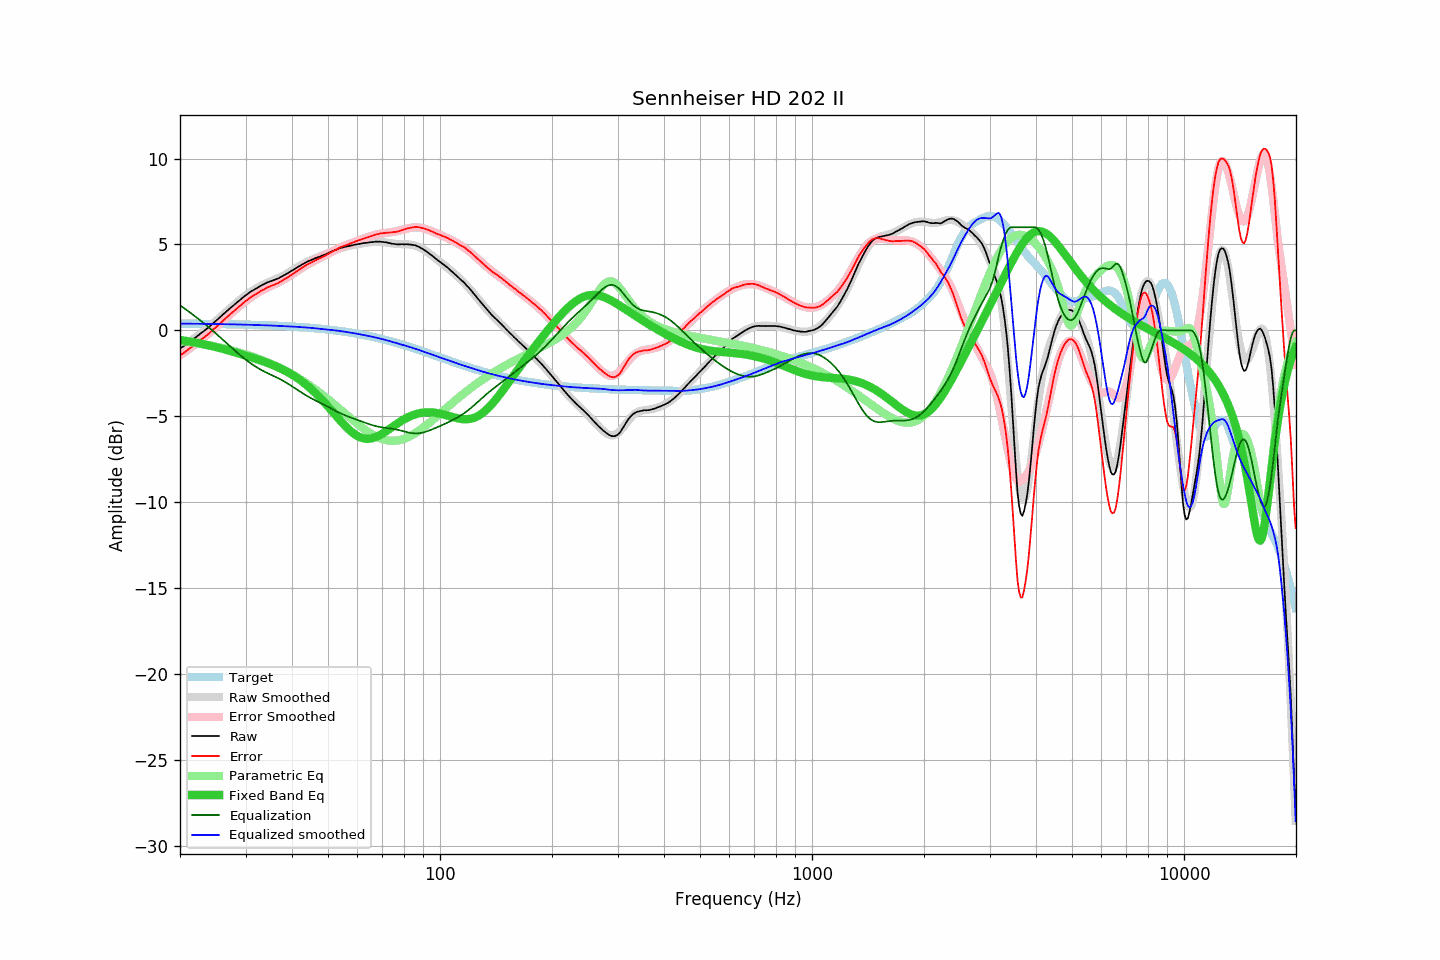

The data file committed next to this chart (first rows):
frequency, raw, error, smoothed, error_smoothed, equalization, parametric_eq, equalized_raw, equalized_smoothed, target
20.00, -1.06, -1.46, -1.06, -1.46, 1.46, -0.56, 0.40, 0.39, 0.40
20.20, -0.99, -1.39, -1.00, -1.39, 1.39, -0.57, 0.40, 0.39, 0.39
20.40, -0.94, -1.34, -0.94, -1.33, 1.33, -0.59, 0.39, 0.39, 0.39
20.61, -0.87, -1.27, -0.87, -1.26, 1.26, -0.60, 0.39, 0.39, 0.39
20.81, -0.80, -1.19, -0.80, -1.19, 1.19, -0.62, 0.39, 0.39, 0.39
21.02, -0.74, -1.13, -0.74, -1.13, 1.13, -0.63, 0.38, 0.39, 0.39
21.23, -0.66, -1.05, -0.67, -1.06, 1.06, -0.65, 0.39, 0.39, 0.39
21.44, -0.59, -0.98, -0.60, -0.99, 0.99, -0.66, 0.40, 0.39, 0.39
21.66, -0.53, -0.92, -0.53, -0.92, 0.92, -0.68, 0.38, 0.39, 0.39
21.87, -0.46, -0.85, -0.46, -0.85, 0.85, -0.70, 0.38, 0.39, 0.39
22.09, -0.38, -0.77, -0.39, -0.77, 0.77, -0.72, 0.39, 0.39, 0.39
22.31, -0.31, -0.70, -0.32, -0.70, 0.70, -0.73, 0.39, 0.38, 0.39
22.54, -0.24, -0.63, -0.25, -0.63, 0.63, -0.75, 0.38, 0.38, 0.38
22.76, -0.16, -0.55, -0.17, -0.55, 0.55, -0.77, 0.39, 0.38, 0.38
22.99, -0.09, -0.48, -0.10, -0.48, 0.48, -0.79, 0.39, 0.38, 0.38
23.22, -0.03, -0.41, -0.03, -0.40, 0.40, -0.81, 0.37, 0.38, 0.38
23.45, 0.05, -0.33, 0.05, -0.33, 0.33, -0.83, 0.38, 0.38, 0.38
23.69, 0.12, -0.26, 0.12, -0.25, 0.25, -0.85, 0.37, 0.38, 0.38
23.92, 0.20, -0.18, 0.20, -0.17, 0.17, -0.87, 0.37, 0.37, 0.38
24.16, 0.28, -0.10, 0.28, -0.09, 0.09, -0.89, 0.37, 0.37, 0.38
24.40, 0.36, -0.02, 0.36, -0.01, 0.01, -0.92, 0.37, 0.37, 0.37
24.65, 0.44, 0.06, 0.44, 0.07, -0.07, -0.94, 0.37, 0.37, 0.37
24.89, 0.52, 0.15, 0.52, 0.15, -0.15, -0.96, 0.36, 0.37, 0.37
25.14, 0.61, 0.24, 0.61, 0.24, -0.24, -0.99, 0.37, 0.37, 0.37
25.39, 0.69, 0.32, 0.69, 0.32, -0.32, -1.01, 0.37, 0.37, 0.37
25.65, 0.78, 0.41, 0.77, 0.41, -0.41, -1.04, 0.37, 0.37, 0.37
25.91, 0.86, 0.49, 0.86, 0.49, -0.49, -1.06, 0.36, 0.36, 0.36
26.16, 0.95, 0.58, 0.94, 0.58, -0.58, -1.09, 0.37, 0.36, 0.36
26.43, 1.03, 0.66, 1.03, 0.66, -0.66, -1.11, 0.36, 0.36, 0.36
26.69, 1.12, 0.76, 1.11, 0.75, -0.75, -1.14, 0.37, 0.36, 0.36
26.96, 1.20, 0.84, 1.19, 0.83, -0.83, -1.16, 0.36, 0.36, 0.36
27.23, 1.28, 0.92, 1.27, 0.92, -0.92, -1.19, 0.36, 0.36, 0.36
27.50, 1.35, 0.99, 1.36, 1.00, -1.00, -1.22, 0.34, 0.35, 0.35
27.77, 1.44, 1.09, 1.44, 1.09, -1.09, -1.25, 0.35, 0.35, 0.35
28.05, 1.52, 1.17, 1.52, 1.17, -1.17, -1.27, 0.35, 0.35, 0.35
28.33, 1.59, 1.24, 1.60, 1.25, -1.25, -1.30, 0.34, 0.35, 0.35
28.62, 1.68, 1.33, 1.68, 1.33, -1.33, -1.33, 0.35, 0.34, 0.35
28.90, 1.75, 1.40, 1.75, 1.41, -1.41, -1.36, 0.34, 0.34, 0.34
29.19, 1.82, 1.48, 1.83, 1.49, -1.49, -1.39, 0.33, 0.34, 0.34
29.48, 1.91, 1.57, 1.90, 1.56, -1.56, -1.42, 0.34, 0.34, 0.34
29.78, 1.98, 1.64, 1.97, 1.64, -1.64, -1.44, 0.34, 0.34, 0.34
30.08, 2.06, 1.72, 2.04, 1.71, -1.71, -1.47, 0.34, 0.33, 0.33
30.38, 2.12, 1.78, 2.11, 1.78, -1.78, -1.50, 0.33, 0.33, 0.33
30.68, 2.19, 1.86, 2.18, 1.85, -1.85, -1.53, 0.34, 0.33, 0.33
30.99, 2.26, 1.93, 2.24, 1.92, -1.92, -1.56, 0.34, 0.32, 0.33
31.30, 2.31, 1.98, 2.31, 1.98, -1.98, -1.59, 0.32, 0.32, 0.32
31.61, 2.37, 2.05, 2.37, 2.05, -2.05, -1.62, 0.32, 0.32, 0.32
31.93, 2.42, 2.10, 2.42, 2.11, -2.11, -1.65, 0.31, 0.32, 0.32
32.24, 2.47, 2.15, 2.48, 2.16, -2.16, -1.68, 0.30, 0.31, 0.32
32.57, 2.53, 2.21, 2.53, 2.22, -2.22, -1.71, 0.31, 0.31, 0.31
32.89, 2.58, 2.27, 2.58, 2.27, -2.27, -1.75, 0.30, 0.31, 0.31
33.22, 2.64, 2.33, 2.63, 2.32, -2.32, -1.78, 0.31, 0.31, 0.31
33.55, 2.68, 2.37, 2.68, 2.37, -2.37, -1.81, 0.30, 0.30, 0.30
33.89, 2.73, 2.43, 2.72, 2.42, -2.42, -1.84, 0.31, 0.30, 0.30
34.23, 2.78, 2.48, 2.76, 2.47, -2.47, -1.88, 0.31, 0.29, 0.30
34.57, 2.82, 2.52, 2.80, 2.51, -2.51, -1.91, 0.31, 0.29, 0.29
34.92, 2.85, 2.56, 2.84, 2.56, -2.56, -1.95, 0.29, 0.28, 0.29
35.27, 2.89, 2.60, 2.88, 2.60, -2.60, -1.99, 0.29, 0.28, 0.28
35.62, 2.92, 2.64, 2.92, 2.64, -2.64, -2.02, 0.27, 0.28, 0.28
35.97, 2.95, 2.67, 2.96, 2.69, -2.69, -2.06, 0.26, 0.27, 0.28
... 635 more rows
